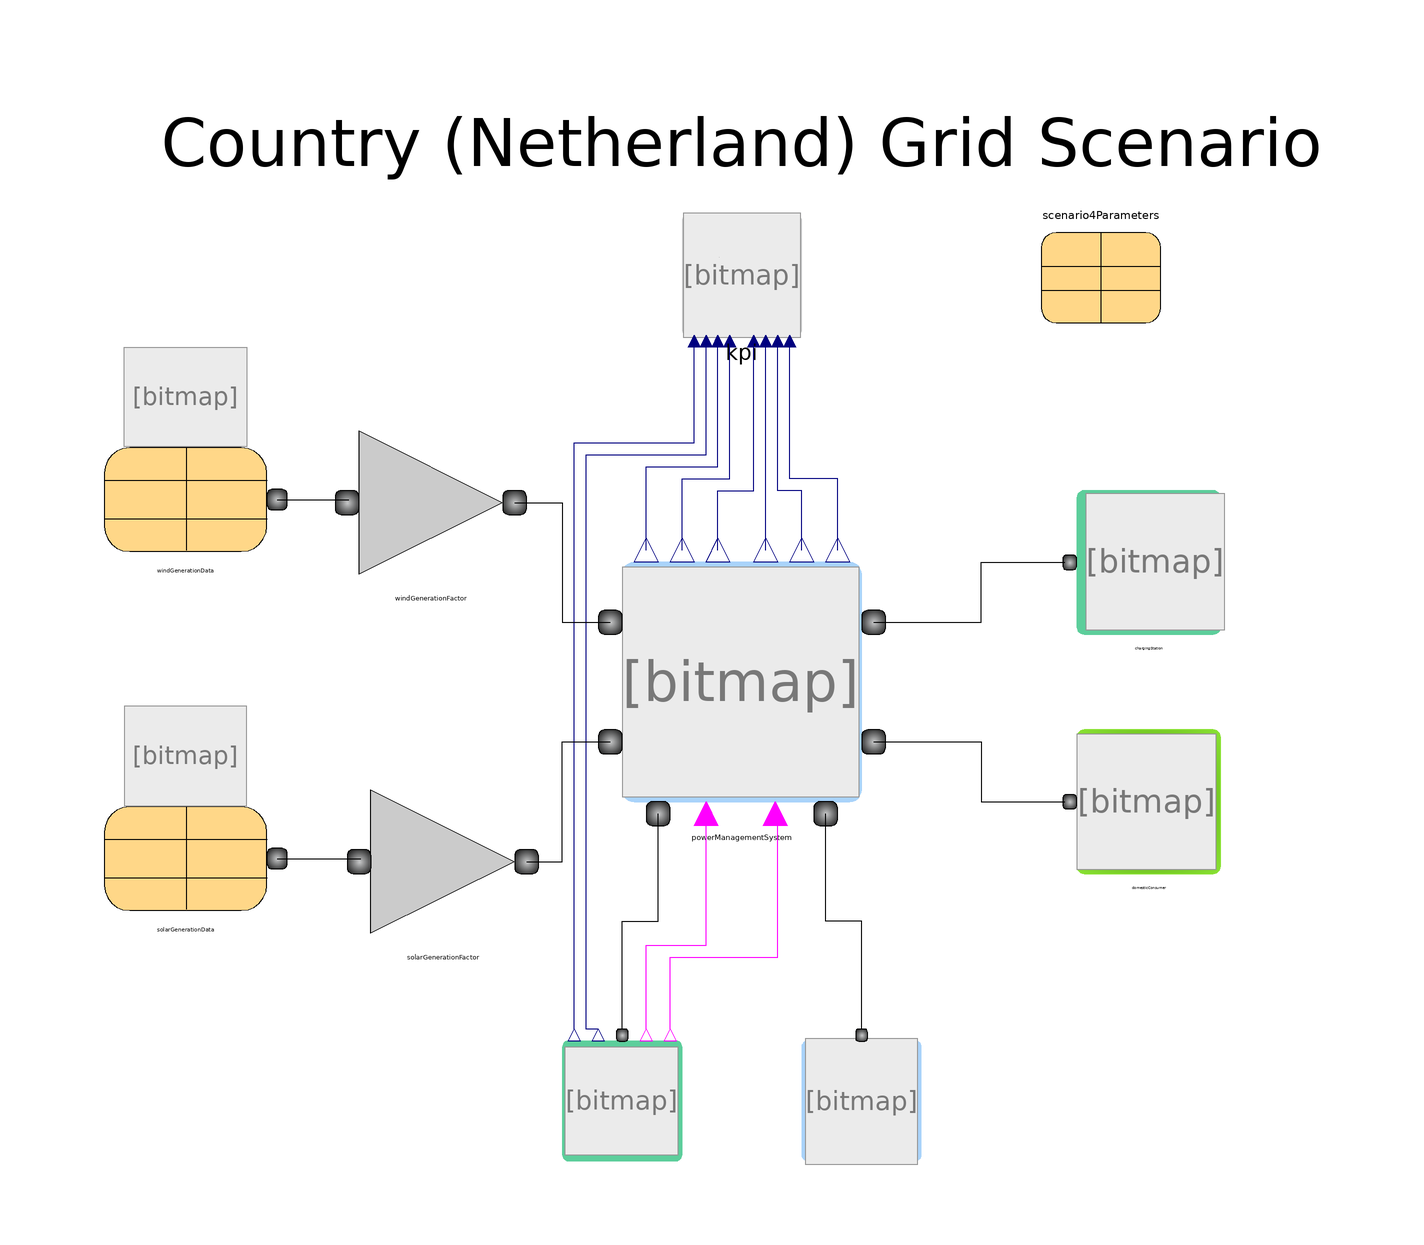

The Modelica model whose source follows is shown above as a component diagram (icons at their Placement, wires along their Line points).

model Scenario4
  extends Modelica.Icons.Example;
  ThermalAndPowerGridSystem.PowerGrid.Utilities.WindGenerationData windGenerationData(windGenerationDataFile = scenario4Parameters.windGenerationDataFile)  annotation(
    Placement(visible = true, transformation(origin = {-93, 39}, extent = {{-17, -17}, {17, 17}}, rotation = 0)));
  ThermalAndPowerGridSystem.PowerGrid.Components.PowerManagementSystem powerManagementSystem(V = scenario4Parameters.V, chargingStationCost = scenario4Parameters.chargingStationCost, dosmesticDemandCost = scenario4Parameters.dosmesticDemandCost, energyStorageCost = scenario4Parameters.energyStorageCost, solarGenCost = scenario4Parameters.solarGenCost, storageSupplyPowerLimit = scenario4Parameters.storageSupplyPowerLimit, tndEfficiency = scenario4Parameters.tndEfficiency, windGenCost = scenario4Parameters.windGenCost)  annotation(
    Placement(visible = true, transformation(origin = {-1.11022e-16, 0}, extent = {{-20, -20}, {20, 20}}, rotation = 0)));
  ThermalAndPowerGridSystem.PowerGrid.Utilities.GenerationFactor windGenerationFactor(Factor = scenario4Parameters.windGenerationFactor) annotation(
    Placement(visible = true, transformation(origin = {-52, 30}, extent = {{-20, -20}, {20, 20}}, rotation = 0)));
  ThermalAndPowerGridSystem.PowerGrid.Components.DomesticConsumer domesticConsumer(domesticDemandData = scenario4Parameters.domesticDemandData)  annotation(
    Placement(visible = true, transformation(origin = {68, -20}, extent = {{-12, -12}, {12, 12}}, rotation = 0)));
  Components.Kpi kpi annotation(
    Placement(visible = true, transformation(origin = {0, 68}, extent = {{-10, -10}, {10, 10}}, rotation = 0)));
  ThermalAndPowerGridSystem.PowerGrid.Components.ChargingStation chargingStation(bikeChargingDuration = scenario4Parameters.bikeChargingDuration, carChargingDuration = scenario4Parameters.carChargingDuration, evBikeCapacity = scenario4Parameters.evBikeCapacity, evBikeChargingRating = scenario4Parameters.evBikeChargingRating, evCarCapacity = scenario4Parameters.evCarCapacity, evCarChargingRating = scenario4Parameters.evCarChargingRating, maxNumberOfBikePerChargingStation = scenario4Parameters.maxNumberOfBikePerChargingStation, maxNumberOfCarPerChargingStation = scenario4Parameters.maxNumberOfCarPerChargingStation, minNumberOfBikePerChargingStation = scenario4Parameters.minNumberOfBikePerChargingStation, minNumberOfCarPerChargingStation = scenario4Parameters.minNumberOfCarPerChargingStation, numberOfChargingStation = scenario4Parameters.numberOfChargingStation)  annotation(
    Placement(visible = true, transformation(origin = {68, 20}, extent = {{-12, -12}, {12, 12}}, rotation = 0)));
  ThermalAndPowerGridSystem.PowerGrid.Components.EnergyStorage energyStorage(maxEnergyPercentage = scenario4Parameters.maxEnergyPercentage, minEnergyPercentage = scenario4Parameters.minEnergyPercentage, storageCapacity = scenario4Parameters.storageCapacity)  annotation(
    Placement(visible = true, transformation(origin = {-20, -70}, extent = {{-10, -10}, {10, 10}}, rotation = 0)));
  ThermalAndPowerGridSystem.PowerGrid.Components.ConventionalGrid conventionalGrid annotation(
    Placement(visible = true, transformation(origin = {20, -70}, extent = {{-10, -10}, {10, 10}}, rotation = 0)));
  ThermalAndPowerGridSystem.PowerGrid.Utilities.SystemParameters scenario4Parameters(PvGenerationEfficiency = 0, TurbineGenrationEfficiency = 0, airDensity = 0, domesticDemandData = Modelica.Utilities.Files.loadResource("modelica://ThermalAndPowerGridSystem/Resources/CombiTableFiles/CountryElectricityDemand.txt"), maxNumberOfBikePerChargingStation = 20, maxNumberOfCarPerChargingStation = 12, numberOfChargingStation = 20000, numberOfTurbines = 0, numberofPvPanels = 0, pvSurfaceArea = 0, pvTiltAngle = 0, solarGenerationFactor = 10, solarIrradianceData = "0", storageCapacity = 100e6, storageSupplyPowerLimit = 500e6, turbineRotorRadius = 0, windGeneratedPowerLimit = 0, windGenerationFactor = 10, windSpeedData = "0")  annotation(
    Placement(visible = true, transformation(origin = {60, 70}, extent = {{-10, -10}, {10, 10}}, rotation = 0)));
  ThermalAndPowerGridSystem.PowerGrid.Utilities.SolarGenerationData solarGenerationData(solarGenerationDataFile = scenario4Parameters.solarGenerationDataFile) annotation(
    Placement(visible = true, transformation(origin = {-93, -21}, extent = {{-17, -17}, {17, 17}}, rotation = 0)));
  ThermalAndPowerGridSystem.PowerGrid.Utilities.GenerationFactor solarGenerationFactor(Factor = scenario4Parameters.solarGenerationFactor) annotation(
    Placement(visible = true, transformation(origin = {-50, -30}, extent = {{-20, -20}, {20, 20}}, rotation = 0)));
equation
  connect(powerManagementSystem.chargingStationDemandPort, chargingStation.electricalPort) annotation(
    Line(points = {{22, 10}, {40, 10}, {40, 20}, {54, 20}}));
  connect(powerManagementSystem.domesticDemandPort, domesticConsumer.electricalPort) annotation(
    Line(points = {{22, -10}, {40, -10}, {40, -20}, {54, -20}}));
  connect(energyStorage.electricalPort, powerManagementSystem.storagePort) annotation(
    Line(points = {{-20, -58}, {-20, -40}, {-14, -40}, {-14, -22}}));
  connect(conventionalGrid.electricalPort, powerManagementSystem.sourceSinkPort) annotation(
    Line(points = {{20, -58}, {20, -40}, {14, -40}, {14, -22}}));
  connect(windGenerationData.windGenerationPower, windGenerationFactor.electricalPortIn) annotation(
    Line(points = {{-77.7, 30.5}, {-65.7, 30.5}}));
  connect(energyStorage.storageCapacityOut, kpi.StorageCapacity) annotation(
    Line(points = {{-28, -58}, {-28, 40}, {-8, 40}, {-8, 58}}, color = {0, 0, 127}));
  connect(energyStorage.StorageEnergyOut, kpi.StorageEnergy) annotation(
    Line(points = {{-24, -58}, {-26, -58}, {-26, 38}, {-6, 38}, {-6, 58}}, color = {0, 0, 127}));
  connect(powerManagementSystem.availableChargingStationDemandPowerOut, kpi.ChargingStationDemandPowerIn) annotation(
    Line(points = {{-16, 22}, {-16, 36}, {-4, 36}, {-4, 58}}, color = {0, 0, 127}));
  connect(powerManagementSystem.availableDomesticDemandPowerOut, kpi.domesticDemandPowerIn) annotation(
    Line(points = {{-10, 22}, {-10, 34}, {-2, 34}, {-2, 58}}, color = {0, 0, 127}));
  connect(powerManagementSystem.availableSolarGeneratedPowerOut, kpi.solarGeneratedPowerIn) annotation(
    Line(points = {{-4, 22}, {-4, 32}, {2, 32}, {2, 58}}, color = {0, 0, 127}));
  connect(powerManagementSystem.availableWindGeneratedPowerOut, kpi.windGeneratedPowerIn) annotation(
    Line(points = {{4, 22}, {4, 58}}, color = {0, 0, 127}));
  connect(powerManagementSystem.powerTransferedToStorageOut, kpi.storagePowerIn) annotation(
    Line(points = {{10, 22}, {10, 32}, {6, 32}, {6, 58}}, color = {0, 0, 127}));
  connect(powerManagementSystem.powerTransferedToGridOut, kpi.conventionalGridPowerIn) annotation(
    Line(points = {{16, 22}, {16, 34}, {8, 34}, {8, 58}}, color = {0, 0, 127}));
  connect(energyStorage.canDischarge, powerManagementSystem.canDischarge) annotation(
    Line(points = {{-16, -58}, {-16, -44}, {-6, -44}, {-6, -22}}, color = {255, 0, 255}));
  connect(energyStorage.canCharge, powerManagementSystem.canCharge) annotation(
    Line(points = {{-12, -58}, {-12, -46}, {6, -46}, {6, -22}}, color = {255, 0, 255}));
  connect(solarGenerationData.solarGenerationPower, solarGenerationFactor.electricalPortIn) annotation(
    Line(points = {{-77.7, -29.5}, {-63.7, -29.5}}));
  connect(windGenerationFactor.electricalPortOut, powerManagementSystem.windGenerationPort) annotation(
    Line(points = {{-38, 30}, {-30, 30}, {-30, 10}, {-22, 10}}));
  connect(solarGenerationFactor.electricalPortOut, powerManagementSystem.solarGenerationPort) annotation(
    Line(points = {{-36, -30}, {-30, -30}, {-30, -10}, {-22, -10}}));
  annotation(
    Diagram(graphics = {Text(origin = {0, 90}, extent = {{100, -10}, {-100, 10}}, textString = "Country (Netherland) Grid Scenario", fontSize = 20)}),
    experiment(StartTime = 0, StopTime = 3.1536e+07, Tolerance = 1e-6, Interval = 3600));
end Scenario4;